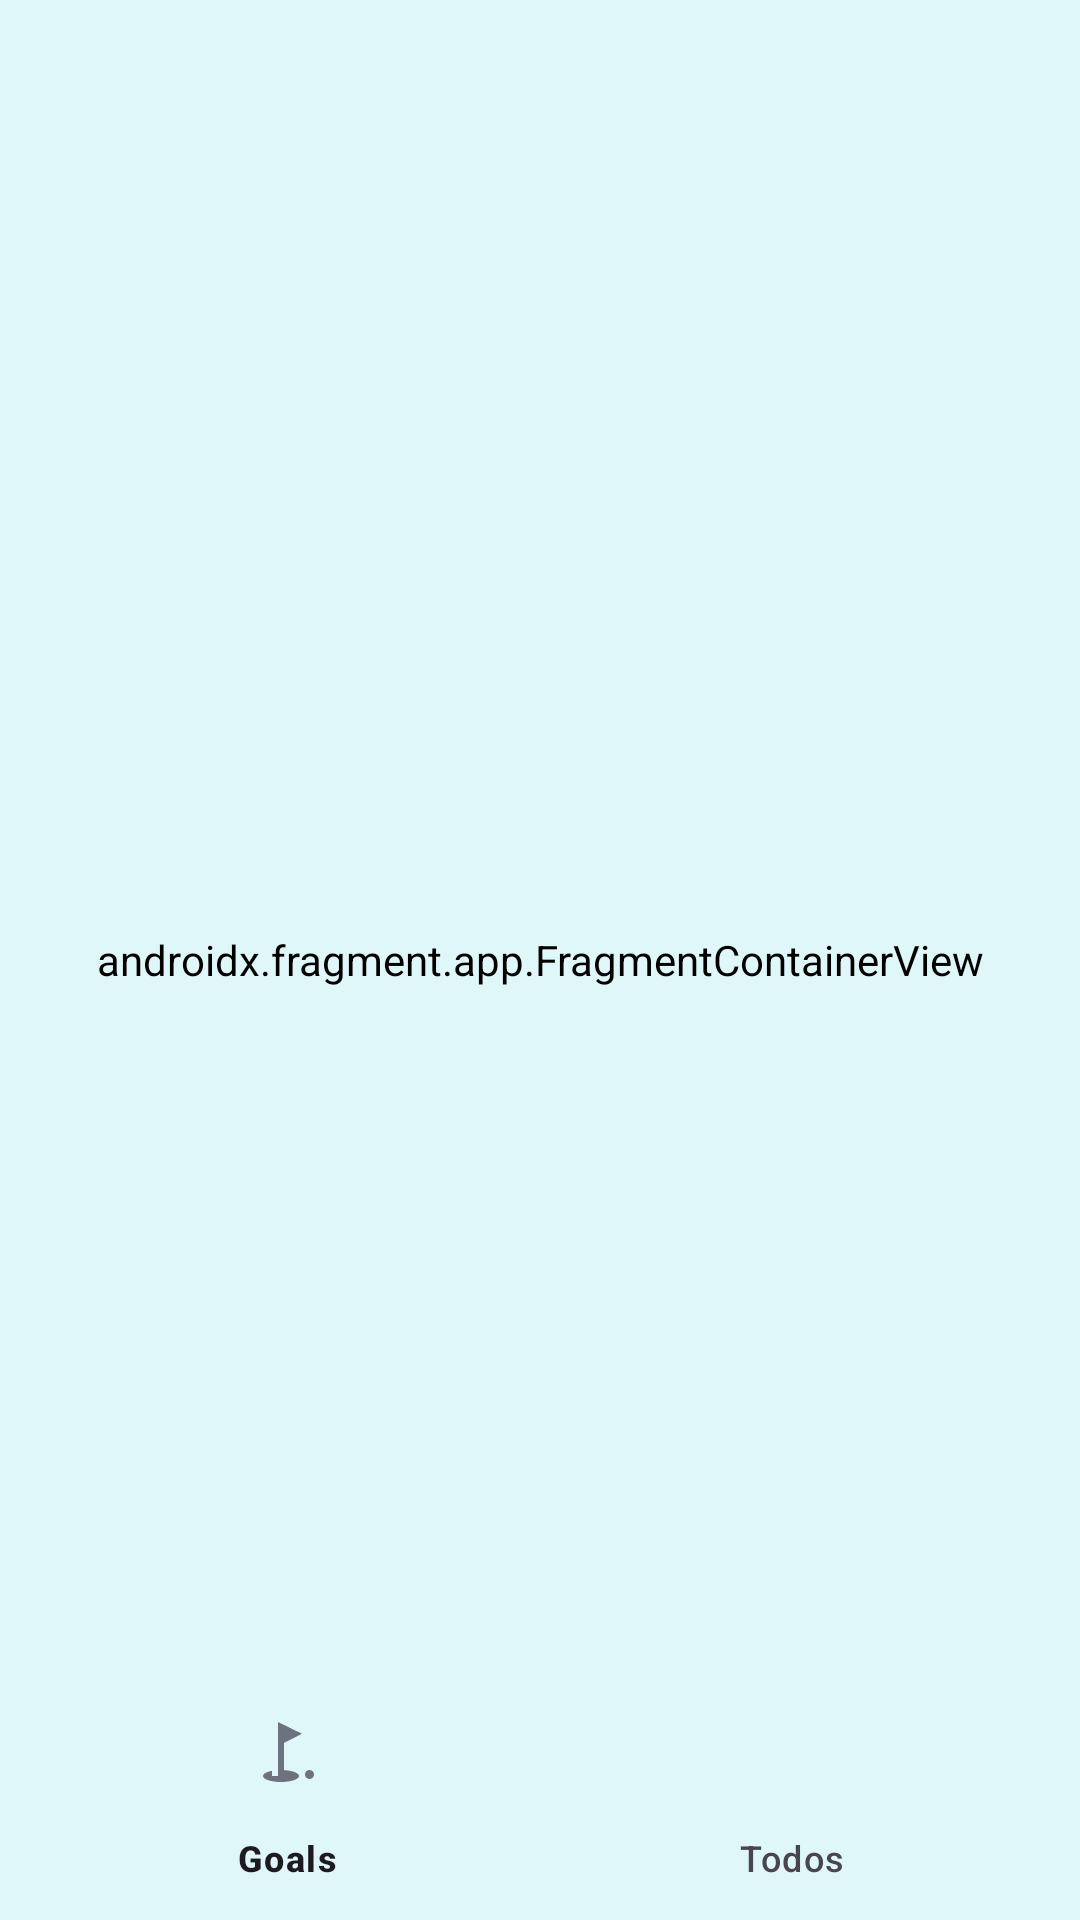

Produce the Android XML layout that renders to this screen, including the resource entries it uses.
<!-- AndroidManifest.xml: application theme Theme.FinalTest -->
<!-- res/layout/activity_home.xml -->
<?xml version="1.0" encoding="utf-8"?>
<androidx.constraintlayout.widget.ConstraintLayout xmlns:android="http://schemas.android.com/apk/res/android"
    xmlns:app="http://schemas.android.com/apk/res-auto"
    xmlns:tools="http://schemas.android.com/tools"
    android:layout_width="match_parent"
    android:layout_height="match_parent"
    tools:context=".home.HomeActivity">

    <com.google.android.material.bottomnavigation.BottomNavigationView
        android:id="@+id/nav_view"
        android:layout_width="0dp"
        android:layout_height="wrap_content"
        app:layout_constraintBottom_toBottomOf="parent"
        app:layout_constraintLeft_toLeftOf="parent"
        app:layout_constraintRight_toRightOf="parent"
        app:menu="@menu/bottom_nav_menu"
        android:background="@color/cyan_50"/>

    <androidx.fragment.app.FragmentContainerView
        android:id="@+id/nav_host_fragment_activity_home"
        android:name="androidx.navigation.fragment.NavHostFragment"
        android:layout_width="match_parent"
        android:layout_height="match_parent"
        app:defaultNavHost="true"
        app:layout_constraintBottom_toTopOf="@id/nav_view"
        app:layout_constraintLeft_toLeftOf="parent"
        app:layout_constraintRight_toRightOf="parent"
        app:layout_constraintTop_toTopOf="parent" />
</androidx.constraintlayout.widget.ConstraintLayout>
<!-- resources referenced by this layout -->
<resources>
  <color name="cyan_50">#E0F7FA</color>
  <style name="Theme.FinalTest" parent="Base.Theme.FinalTest" />
  <style name="Base.Theme.FinalTest" parent="Theme.Material3.DayNight">
          <item name="colorPrimary">@color/blue_700</item>
          <item name="colorOnPrimary">@color/white</item>
  
          <item name="colorSecondary">@color/cyan_400</item>
          <item name="colorSecondaryVariant">@color/teal_700</item>
          <item name="colorOnSecondary">@color/black</item>
          <item name="android:statusBarColor">?attr/colorPrimaryVariant</item>
          <item name="android:background">@color/cyan_50</item>
          <item name="android:colorBackground">@color/cyan_50</item>
      </style>
  <color name="blue_700">#1976D2</color>
  <color name="white">#FFFFFFFF</color>
  <color name="cyan_400">#26A69A</color>
  <color name="teal_700">#FF018786</color>
  <color name="black">#FF000000</color>
</resources>
